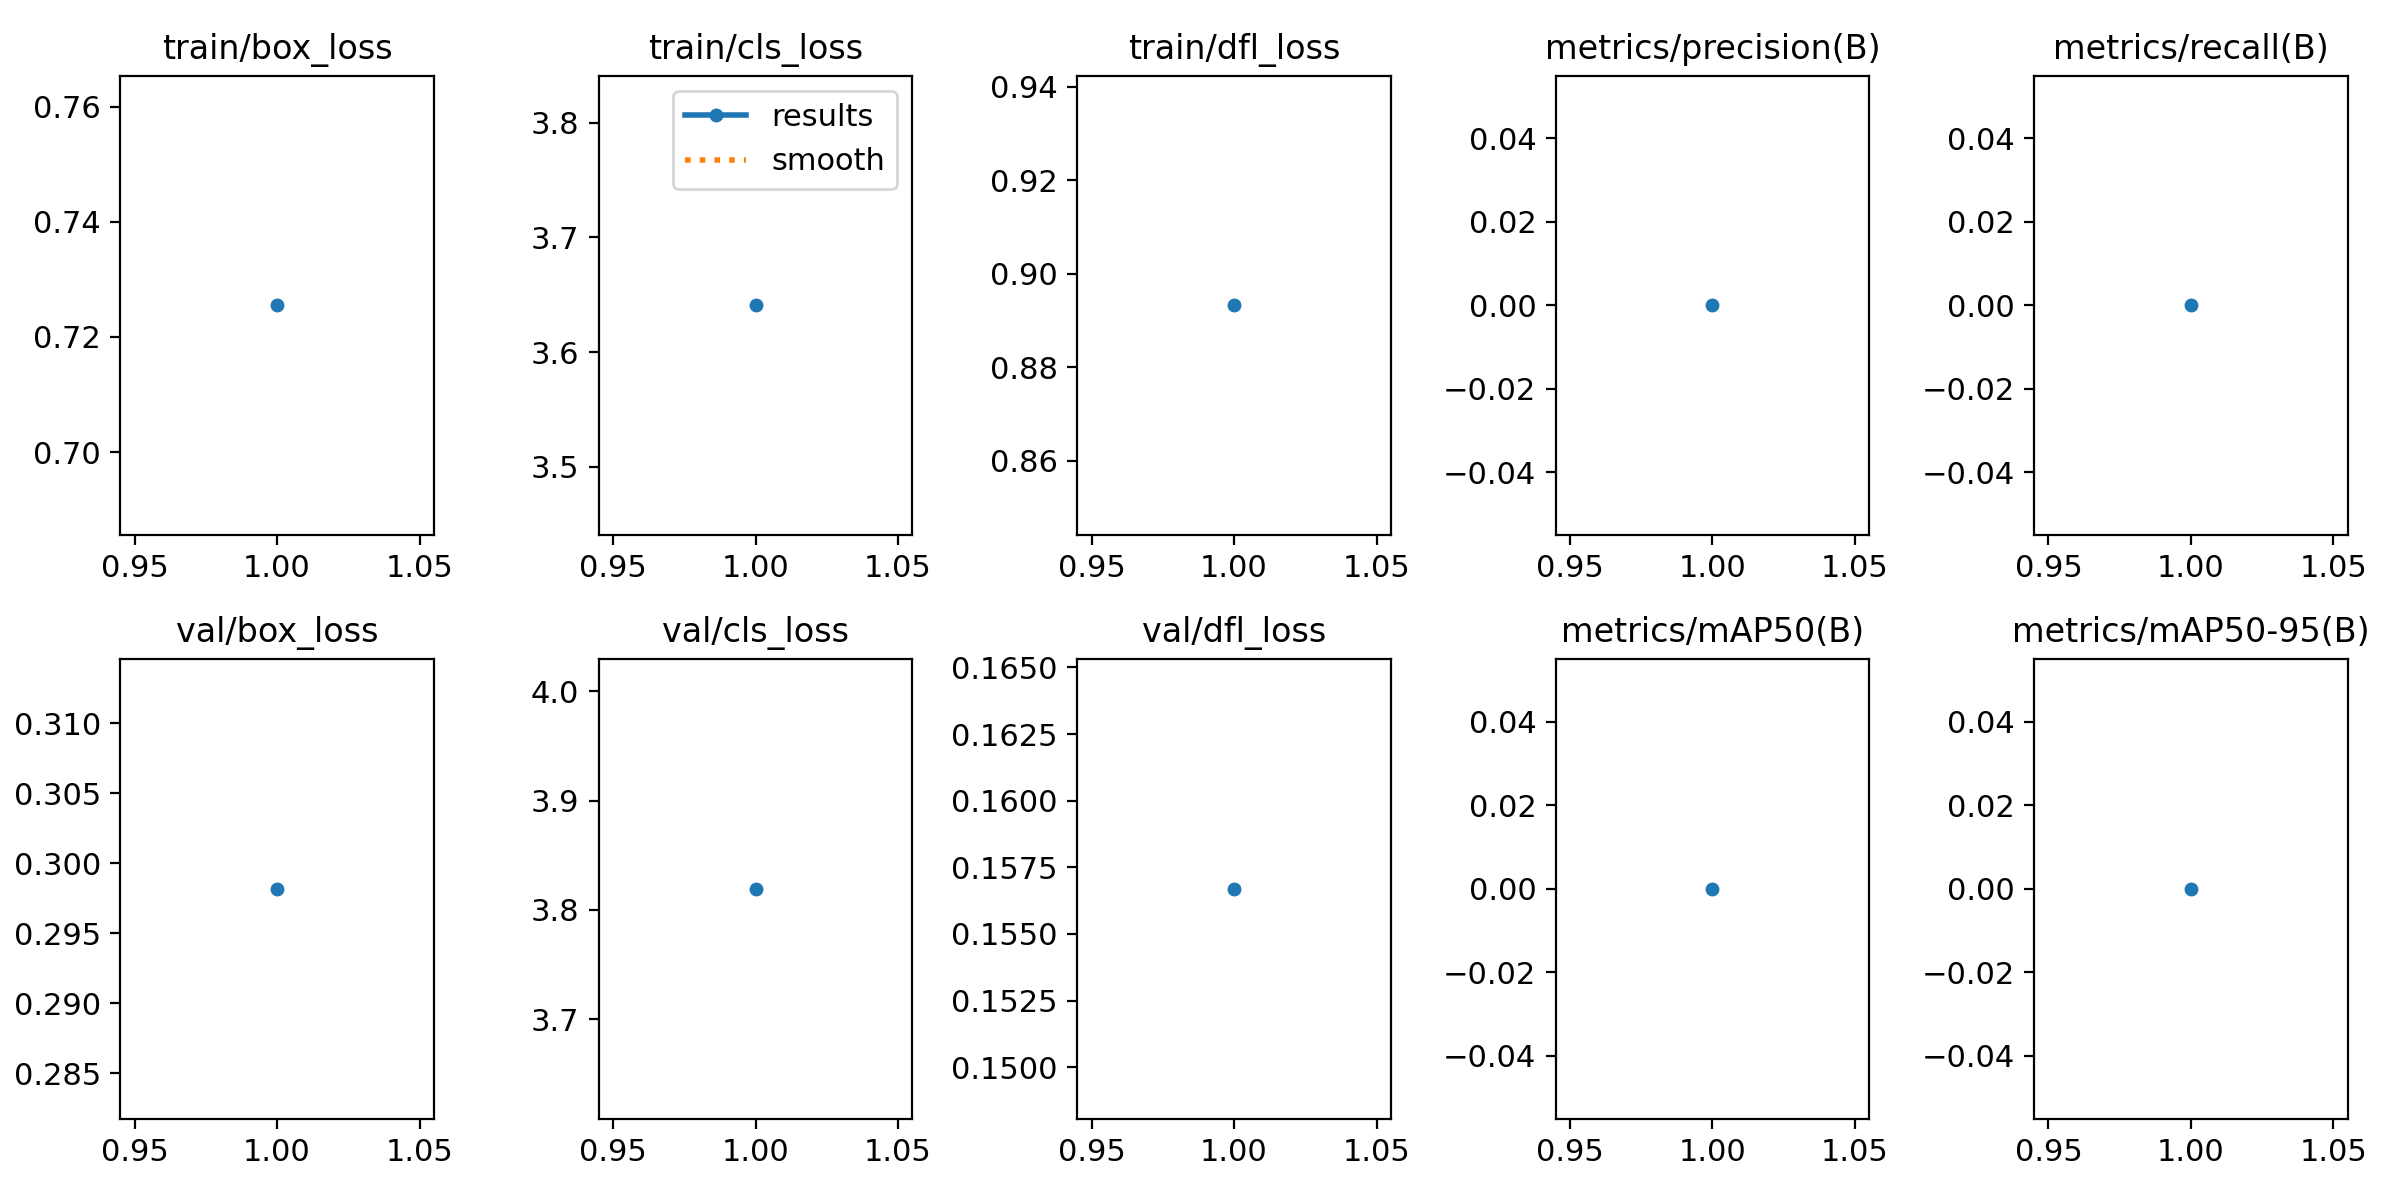

Values plotted in this chart, from the file beside it:
epoch, time, train/box_loss, train/cls_loss, train/dfl_loss, metrics/precision(B), metrics/recall(B), metrics/mAP50(B), metrics/mAP50-95(B), val/box_loss, val/cls_loss, val/dfl_loss, lr/pg0, lr/pg1, lr/pg2
1, 1.367, 0.7255, 3.641, 0.8932, 0, 0, 0, 0, 0.2982, 3.819, 0.1567, 0.00125, 0.00125, 0.00125
